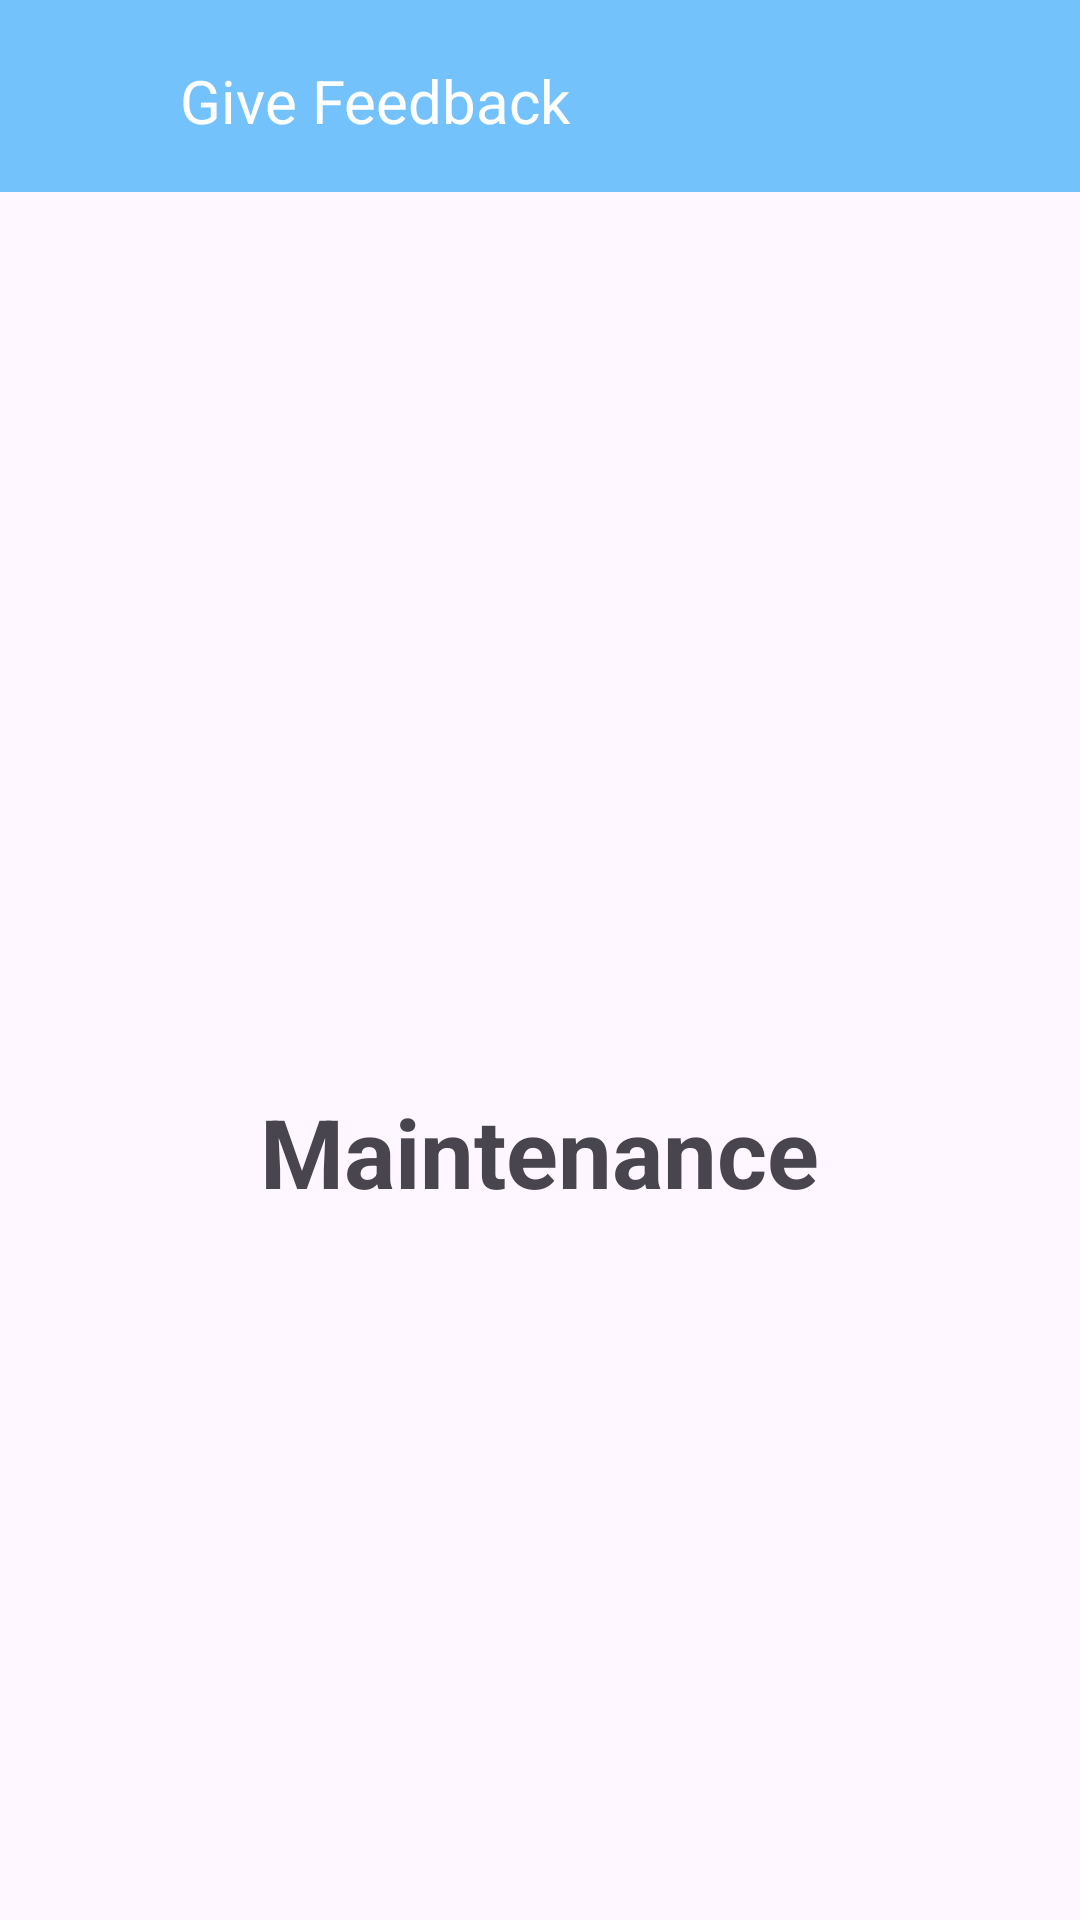

The Android layout XML behind this screen, and the referenced resources:
<!-- AndroidManifest.xml: application theme Theme.ECommerceAppPraFinalProject -->
<!-- res/layout/fragment_feed_back.xml -->
<?xml version="1.0" encoding="utf-8"?>
<androidx.coordinatorlayout.widget.CoordinatorLayout xmlns:android="http://schemas.android.com/apk/res/android"
    xmlns:tools="http://schemas.android.com/tools"
    android:layout_width="match_parent"
    android:layout_height="match_parent"
    xmlns:app="http://schemas.android.com/apk/res-auto"
    tools:context=".view.ui.FeedBackFragment">

    <com.google.android.material.appbar.AppBarLayout
        android:layout_width="match_parent"
        android:layout_height="wrap_content"
        android:background="@color/maya_blue">

        <com.google.android.material.appbar.MaterialToolbar
            android:id="@+id/topAppBar"
            android:layout_width="match_parent"
            android:layout_height="?attr/actionBarSize"
            android:gravity="center">

            <com.google.android.material.imageview.ShapeableImageView
                android:id="@+id/btn_back"
                android:layout_width="wrap_content"
                android:layout_height="wrap_content"
                android:src="@drawable/ic_arrow_back"
                android:layout_margin="20dp"/>

            <com.google.android.material.textview.MaterialTextView
                android:layout_width="wrap_content"
                android:layout_height="wrap_content"
                android:text="@string/give_feedback"
                android:textColor="@color/white"
                android:textSize="20sp"
                android:layout_margin="20dp"/>

        </com.google.android.material.appbar.MaterialToolbar>

    </com.google.android.material.appbar.AppBarLayout>

    <RelativeLayout
        android:layout_width="match_parent"
        android:layout_height="match_parent"
        app:layout_behavior="@string/appbar_scrolling_view_behavior"
        android:layout_gravity="center">


        <com.google.android.material.textview.MaterialTextView
            android:id="@+id/tv_username3"
            android:layout_width="wrap_content"
            android:layout_height="wrap_content"
            android:text="@string/maintenance"
            android:textSize="32sp"
            android:textStyle="bold"
            android:layout_centerHorizontal="true"
            android:layout_centerVertical="true"/>


    </RelativeLayout>

</androidx.coordinatorlayout.widget.CoordinatorLayout>
<!-- resources referenced by this layout -->
<resources>
  <color name="maya_blue">#73C2FB</color>
  <color name="white">#FFFFFFFF</color>
  <string name="give_feedback">Give Feedback</string>
  <string name="maintenance">Maintenance</string>
  <style name="Theme.ECommerceAppPraFinalProject" parent="Base.Theme.ECommerceAppPraFinalProject" />
  <style name="Base.Theme.ECommerceAppPraFinalProject" parent="Theme.Material3.DayNight.NoActionBar">
          
          
      </style>
</resources>
